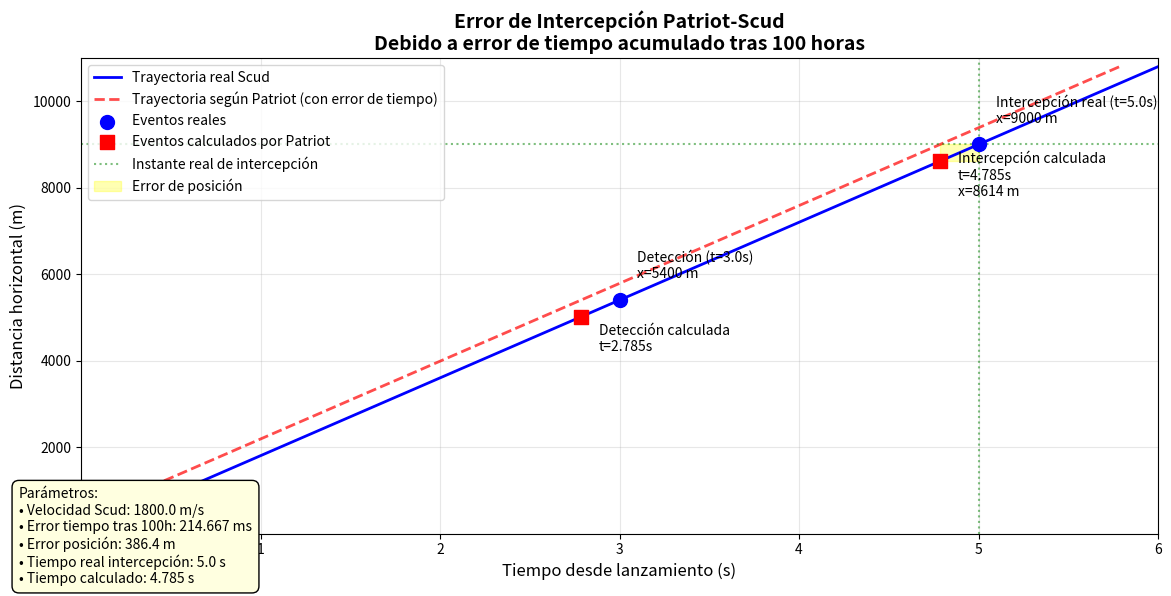

Source code (Python):
import numpy as np
import matplotlib.pyplot as plt

# ========== DATOS ==========
v = 1800.0  # m/s, velocidad horizontal Scud
error_tiempo = 0.214667  # segundos (error tras 100h)
t_deteccion = 3.0  # s
t_intercepcion_planeada = 5.0  # s desde lanzamiento

# Tiempo medido por Patriot (con error)
t_medido = t_intercepcion_planeada - error_tiempo

# Posiciones
x_real = v * t_intercepcion_planeada
x_calc = v * t_medido
error_pos = x_real - x_calc

# ========== TRAYECTORIA ==========
# Tiempos para gráfica
t = np.linspace(0, 6, 400)
x = v * t  # trayectoria real

# Puntos clave
t_points = [0, t_deteccion, t_intercepcion_planeada]
x_points = [0, v * t_deteccion, x_real]

# Puntos según cálculo Patriot
t_calc_points = [0, t_deteccion - error_tiempo, t_medido]
x_calc_points = [0, v * (t_deteccion - error_tiempo), x_calc]

# ========== GRÁFICA ==========
plt.figure(figsize=(12, 6))

# Trayectoria real
plt.plot(t, x, 'b-', linewidth=2, label='Trayectoria real Scud')

# Trayectoria según Patriot (desplazada en tiempo)
plt.plot(t - error_tiempo, x, 'r--', linewidth=2, alpha=0.7, 
         label='Trayectoria según Patriot (con error de tiempo)')

# Puntos reales
plt.scatter(t_points, x_points, color='blue', s=100, zorder=5, 
            label='Eventos reales')
plt.annotate('Lanzamiento (t=0)', (0, 0), xytext=(0.2, 500))
plt.annotate(f'Detección (t={t_deteccion}s)\nx={v*t_deteccion:.0f} m', 
             (t_deteccion, v*t_deteccion), xytext=(t_deteccion+0.1, v*t_deteccion+500))
plt.annotate(f'Intercepción real (t={t_intercepcion_planeada}s)\nx={x_real:.0f} m', 
             (t_intercepcion_planeada, x_real), xytext=(t_intercepcion_planeada+0.1, x_real+500))

# Puntos calculados por Patriot
plt.scatter(t_calc_points, x_calc_points, color='red', s=100, zorder=5, 
            marker='s', label='Eventos calculados por Patriot')
plt.annotate(f'Detección calculada\nt={t_deteccion-error_tiempo:.3f}s', 
             (t_deteccion-error_tiempo, v*(t_deteccion-error_tiempo)),  # ¡CORREGIDO!
             xytext=(t_deteccion-error_tiempo+0.1, v*(t_deteccion-error_tiempo)-800))
plt.annotate(f'Intercepción calculada\nt={t_medido:.3f}s\nx={x_calc:.0f} m', 
             (t_medido, x_calc), xytext=(t_medido+0.1, x_calc-800))

# Línea vertical de intercepción real
plt.axvline(x=t_intercepcion_planeada, color='green', linestyle=':', alpha=0.5, 
            label='Instante real de intercepción')
plt.axhline(y=x_real, color='green', linestyle=':', alpha=0.5)

# Error visual
plt.fill_between([t_medido, t_intercepcion_planeada], 
                 [x_calc, x_calc], [x_real, x_real], 
                 color='yellow', alpha=0.3, label='Error de posición')

# Configuración
plt.xlabel('Tiempo desde lanzamiento (s)', fontsize=12)
plt.ylabel('Distancia horizontal (m)', fontsize=12)
plt.title('Error de Intercepción Patriot-Scud\nDebido a error de tiempo acumulado tras 100 horas', fontsize=14, fontweight='bold')
plt.grid(True, alpha=0.3)
plt.legend(loc='upper left')
plt.xlim(0, 6)
plt.ylim(0, 11000)

# Añadir texto informativo
info_text = f'''Parámetros:
• Velocidad Scud: {v} m/s
• Error tiempo tras 100h: {error_tiempo*1000:.3f} ms
• Error posición: {error_pos:.1f} m
• Tiempo real intercepción: {t_intercepcion_planeada} s
• Tiempo calculado: {t_medido:.3f} s'''
plt.figtext(0.02, 0.02, info_text, fontsize=10, 
            bbox=dict(boxstyle="round,pad=0.5", facecolor="lightyellow"))

plt.tight_layout()
plt.show()

# ========== RESULTADOS NUMÉRICOS ==========
print("="*60)
print("RESULTADOS EJERCICIO 11:")
print("="*60)
print(f"1. Error acumulado tras 100 horas: {error_tiempo} s")
print(f"2. Tiempo real de intercepción: {t_intercepcion_planeada} s desde lanzamiento")
print(f"3. Tiempo medido por Patriot: {t_medido:.6f} s")
print(f"4. Posición real de intercepción: {x_real} m")
print(f"5. Posición calculada por Patriot: {x_calc:.2f} m")
print(f"6. Error en posición de intercepción: {error_pos:.2f} m")
print(f"7. Error relativo en tiempo: {error_tiempo/t_intercepcion_planeada*100:.4f}%")
print("="*60)
